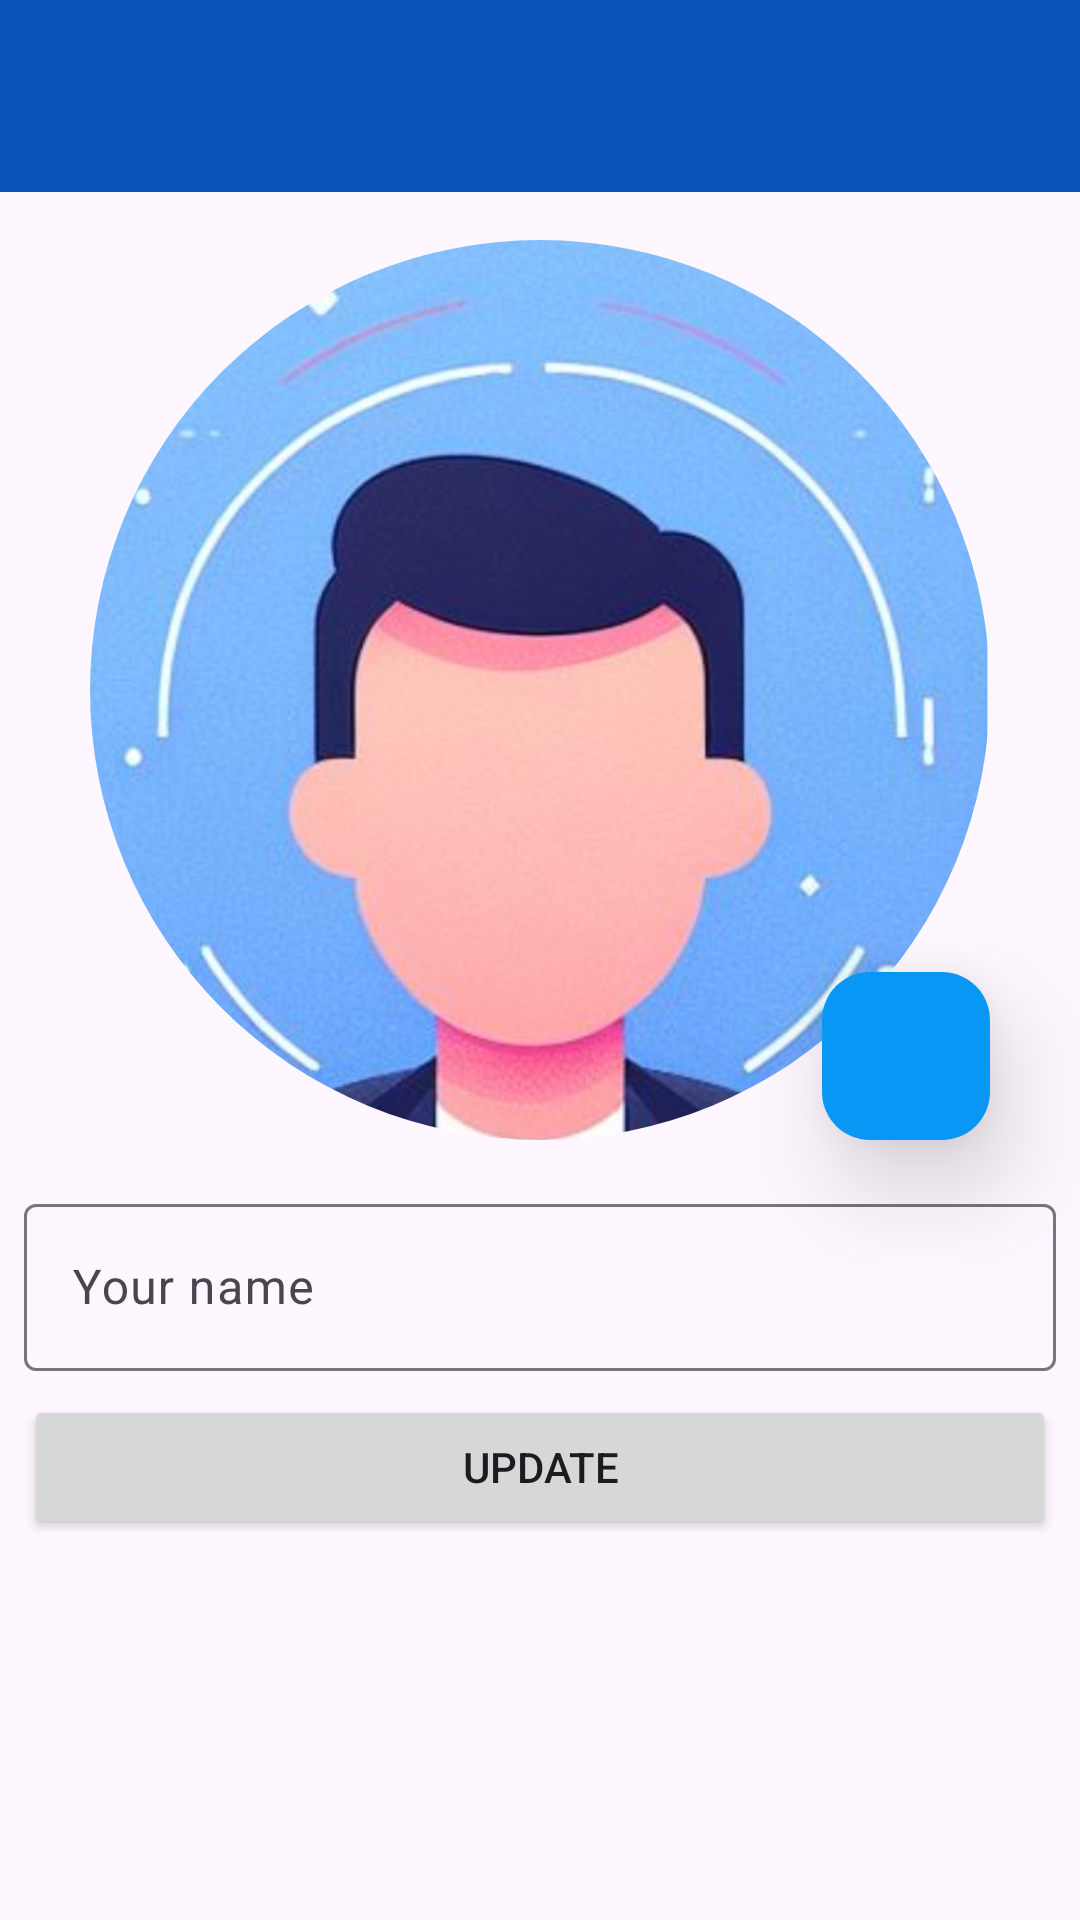

This screen was rendered from an Android layout file. Write that file and the resources it references.
<!-- AndroidManifest.xml: application theme Theme.MenssageBase -->
<!-- res/layout/activity_perfil.xml -->
<?xml version="1.0" encoding="utf-8"?>
<androidx.constraintlayout.widget.ConstraintLayout xmlns:android="http://schemas.android.com/apk/res/android"
    xmlns:app="http://schemas.android.com/apk/res-auto"
    xmlns:tools="http://schemas.android.com/tools"
    android:layout_width="match_parent"
    android:layout_height="match_parent"
    tools:context=".activitys.PerfilActivity">

    <include
        android:id="@+id/includeToolBar"
        layout="@layout/tool_bar_custom"
        android:layout_width="match_parent"
        android:layout_height="wrap_content"
        app:layout_constraintEnd_toEndOf="parent"
        app:layout_constraintHorizontal_bias="0.5"
        app:layout_constraintStart_toStartOf="parent"
        app:layout_constraintTop_toTopOf="parent" />

    <com.google.android.material.imageview.ShapeableImageView
        android:id="@+id/perfil_ImageView"
        android:layout_width="300dp"
        android:layout_height="300dp"
        android:layout_marginTop="16dp"
        android:scaleType="centerCrop"
        app:layout_constraintEnd_toEndOf="parent"
        app:layout_constraintStart_toStartOf="parent"
        app:layout_constraintTop_toBottomOf="@+id/includeToolBar"
        app:shapeAppearanceOverlay="@style/borderStyle"
        app:srcCompat="@drawable/user_image" />

    <com.google.android.material.floatingactionbutton.FloatingActionButton
        android:id="@+id/perfil_FloatAddPicture"
        android:layout_width="wrap_content"
        android:layout_height="wrap_content"
        android:background="@color/highlightColor"
        android:clickable="true"
        android:contentDescription="@string/add_photo_image"
        android:focusable="true"
        app:backgroundTint="@color/highlightColor"
        app:elevation="20dp"
        app:layout_constraintBottom_toBottomOf="@+id/perfil_ImageView"
        app:layout_constraintEnd_toEndOf="@+id/perfil_ImageView"
        app:srcCompat="@drawable/add_photo_gelery"
        app:tint="#FFFFFF" />

    <com.google.android.material.textfield.TextInputLayout
        android:id="@+id/perfil_InputName"
        android:layout_width="0dp"
        android:layout_height="wrap_content"
        android:layout_marginStart="8dp"
        android:layout_marginTop="16dp"
        android:layout_marginEnd="8dp"
        app:layout_constraintEnd_toEndOf="parent"
        app:layout_constraintHorizontal_bias="0.5"
        app:layout_constraintStart_toStartOf="parent"
        app:layout_constraintTop_toBottomOf="@+id/perfil_ImageView">

        <com.google.android.material.textfield.TextInputEditText
            android:id="@+id/perfil_editNome"
            android:layout_width="match_parent"
            android:layout_height="wrap_content"
            android:hint="Your name" />
    </com.google.android.material.textfield.TextInputLayout>

    <Button
        android:id="@+id/perfil_btnUpdate"
        android:layout_width="0dp"
        android:layout_height="wrap_content"
        android:layout_marginStart="8dp"
        android:layout_marginTop="8dp"
        android:layout_marginEnd="8dp"
        android:text="Update"
        app:cornerRadius="5dp"
        app:layout_constraintEnd_toEndOf="parent"
        app:layout_constraintHorizontal_bias="0.5"
        app:layout_constraintStart_toStartOf="parent"
        app:layout_constraintTop_toBottomOf="@+id/perfil_InputName" />

</androidx.constraintlayout.widget.ConstraintLayout>
<!-- res/layout/tool_bar_custom.xml (included above) -->
<?xml version="1.0" encoding="utf-8"?>
<androidx.constraintlayout.widget.ConstraintLayout xmlns:android="http://schemas.android.com/apk/res/android"
    xmlns:app="http://schemas.android.com/apk/res-auto"
    xmlns:tools="http://schemas.android.com/tools"
    android:layout_width="match_parent"
    android:layout_height="wrap_content">

    <com.google.android.material.appbar.MaterialToolbar
        android:id="@+id/materialToolbar"
        android:layout_width="0dp"
        android:layout_height="wrap_content"
        android:background="@color/colorToolBar"
        android:minHeight="?attr/actionBarSize"
        android:textAlignment="textStart"
        android:theme="?attr/actionBarTheme"
        app:layout_constraintBottom_toBottomOf="parent"
        app:layout_constraintEnd_toEndOf="parent"
        app:layout_constraintHorizontal_bias="0.5"
        app:layout_constraintStart_toStartOf="parent"
        app:layout_constraintTop_toTopOf="parent"
        app:layout_constraintVertical_bias="0.5"
        app:titleTextAppearance="@style/TextAppearance.AppCompat.Large"
        app:titleTextColor="#FFFFFF" />
</androidx.constraintlayout.widget.ConstraintLayout>
<!-- resources referenced by this layout -->
<resources>
  <color name="colorToolBar">#0C53B9</color>
  <color name="highlightColor">#0997f6</color>
  <!-- drawable user_image: png bitmap (drawable, 554262 bytes) -->
  <string name="add_photo_image">Add photo image</string>
  <style name="borderStyle">
          <item name="cornerSize">50%</item>
      </style>
  <style name="Theme.MenssageBase" parent="Base.Theme.MenssageBase" />
  <style name="Base.Theme.MenssageBase" parent="Theme.Material3.DayNight.NoActionBar">
          <item name="colorPrimary">@color/colorPrimary</item>
          <item name="actionOverflowButtonStyle">@style/ActionOverFlow</item>
      </style>
  <color name="colorPrimary">#094191</color>
  <style name="ActionOverFlow" parent="Widget.AppCompat.ActionButton.Overflow">
          <item name="tint">@color/white</item>
      </style>
  <color name="white">#FFFFFFFF</color>
</resources>
